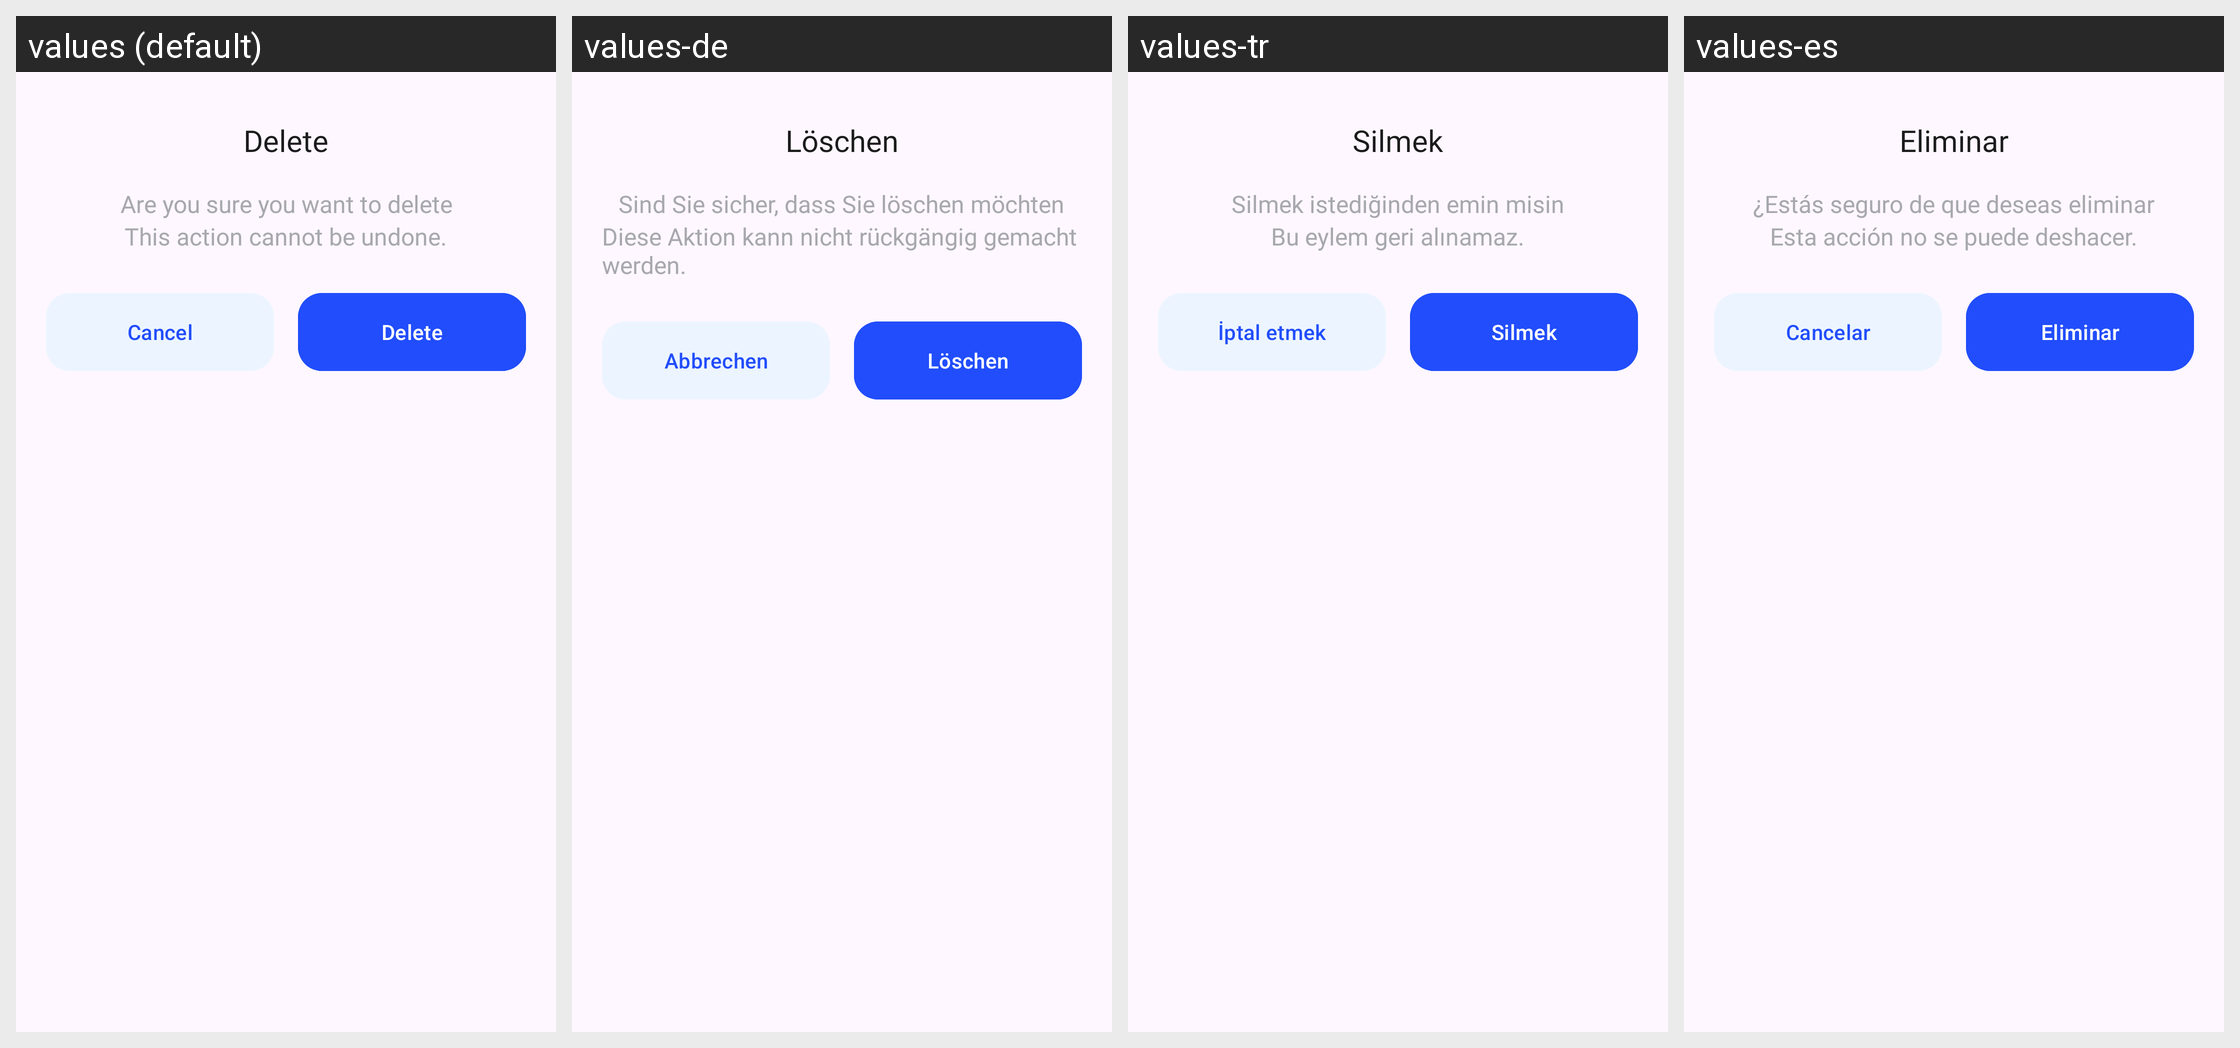

Here is an Android app screen in its default locale and in the app's own translations. Write out the translated-string differences for the strings that appear on this screen.
Android screen res/layout/fragment_delete_bottom_sheet.xml rendered under 4 locales, left to right: values (default), values-de, values-tr, values-es. Device: Nexus 5 (rendered at 1080×1920; each locale shown at half size, 540×960, under a caption strip naming it); theme Theme.TTSApp.
Other locales in the repository, not shown: values-ar, values-fr, values-hi, values-in, values-ja, values-pt, values-ru, values-ur, values-vi, values-zh.
Strings drawn on this screen, with the default value and each locale's value (text and hints the layout hard-codes, and strings that could not be matched under every locale, appear in the picture but are not listed):

delete
  values: Delete
  values-de: Löschen
  values-tr: Silmek
  values-es: Eliminar

are_you_sure_you_want_to_delete
  values: Are you sure you want to delete
  values-de: Sind Sie sicher, dass Sie löschen möchten
  values-tr: Silmek istediğinden emin misin
  values-es: ¿Estás seguro de que deseas eliminar

this_action_cannot_be_undone
  values: This action cannot be undone.
  values-de: Diese Aktion kann nicht rückgängig gemacht werden.
  values-tr: Bu eylem geri alınamaz.
  values-es: Esta acción no se puede deshacer.

cancel
  values: Cancel
  values-de: Abbrechen
  values-tr: İptal etmek
  values-es: Cancelar
